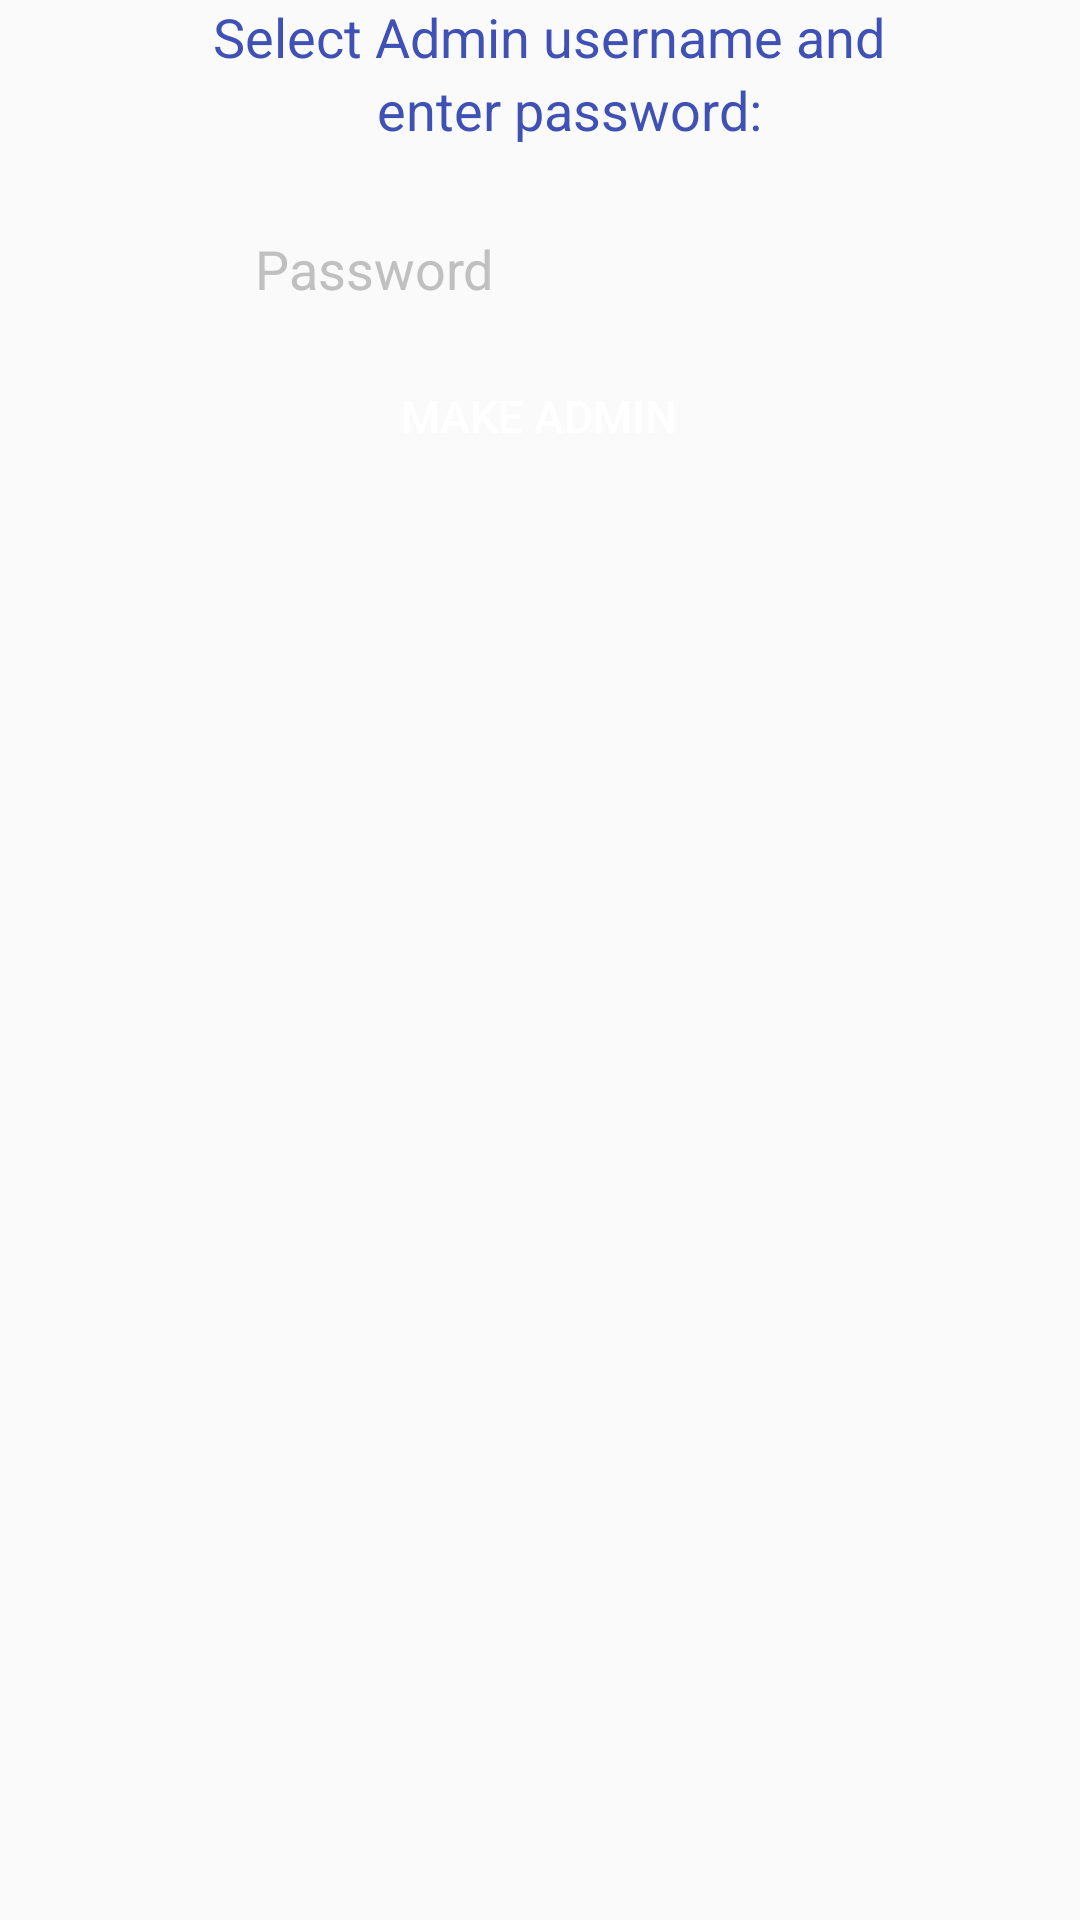

Reconstruct the res/layout file that produces this screen, plus the resources it refers to.
<!-- AndroidManifest.xml: application theme AppTheme -->
<!-- res/layout/dialog_make_admin.xml -->
<?xml version="1.0" encoding="utf-8"?>
<LinearLayout
    xmlns:android="http://schemas.android.com/apk/res/android"
    android:layout_width="wrap_content"
    android:layout_height="wrap_content"
    android:orientation="vertical">

    <TextView
        style="@style/TextV"
        android:layout_width="wrap_content"
        android:layout_height="wrap_content"
        android:layout_gravity="center_horizontal"
        android:text="@string/select_admin"
        android:layout_marginRight="7dp"
        />
    <TextView
        style="@style/TextV"
        android:layout_width="wrap_content"
        android:layout_height="wrap_content"
        android:layout_gravity="center_horizontal"
        android:text="@string/select_admin1"
        />
    <ListView
        android:id="@+id/adminList"
        android:layout_width="wrap_content"
        android:layout_height="wrap_content">

    </ListView>

    <EditText
        style="@style/LoginEditT"
        android:id="@+id/editAdminPassword"
        android:layout_marginTop="26dp"
        android:layout_gravity="center_horizontal"
        android:ems="10"
        android:hint="@string/password"
        android:inputType="textPassword" />
    <Button
        style="@style/LoginButton"
        android:id="@+id/makeAdminButton"
        android:padding="10dp"
        android:layout_marginTop="10dp"
        android:layout_gravity="center"
        android:layout_width="wrap_content"
        android:layout_height="wrap_content"
        android:text="@string/make_admin"/>

</LinearLayout>
<!-- resources referenced by this layout -->
<resources>
  <string name="make_admin">Make Admin</string>
  <string name="password">Password</string>
  <string name="select_admin">Select Admin username and</string>
  <string name="select_admin1">enter password:</string>
  <style name="LoginButton">
          <item name="android:layout_width">wrap_content</item>
          <item name="android:layout_height">40dp</item>
          <item name="android:background">@drawable/buttoninputborder</item>
          <item name="android:textColor">@color/White</item>
          <item name="android:textSize">15sp</item>
      </style>
  <style name="LoginEditT">
          <item name="android:background">@drawable/textinputborder</item>
          <item name="android:paddingLeft">10dp</item>
          <item name="android:layout_width">wrap_content</item>
          <item name="android:layout_height">30dp</item>
          <item name="android:layout_centerHorizontal">true</item>
          <item name="android:textColor">@color/Black</item>
          <item name="android:textColorHint">@color/Silver</item>
      </style>
  <style name="TextV">
          <item name="android:textColor">@color/colorPrimary</item>
          <item name="android:layout_marginLeft">10dp</item>
          <item name="android:textSize">18sp</item>
          <item name="android:layout_width">132dp</item>
          <item name="android:layout_height">wrap_content</item>
  
      </style>
  <style name="AppTheme" parent="Theme.AppCompat.Light.DarkActionBar">
          
          <item name="colorPrimary">@color/colorPrimary</item>
          <item name="colorPrimaryDark">@color/colorPrimaryDark</item>
          <item name="colorAccent">@color/colorAccent</item>
      </style>
  <color name="White">#FFFFFF</color>
  <color name="Black">#000000</color>
  <color name="Silver">#C0C0C0</color>
  <color name="colorPrimary">#3F51B5</color>
  <color name="colorPrimaryDark">#303F9F</color>
  <color name="colorAccent">#FF4081</color>
</resources>
